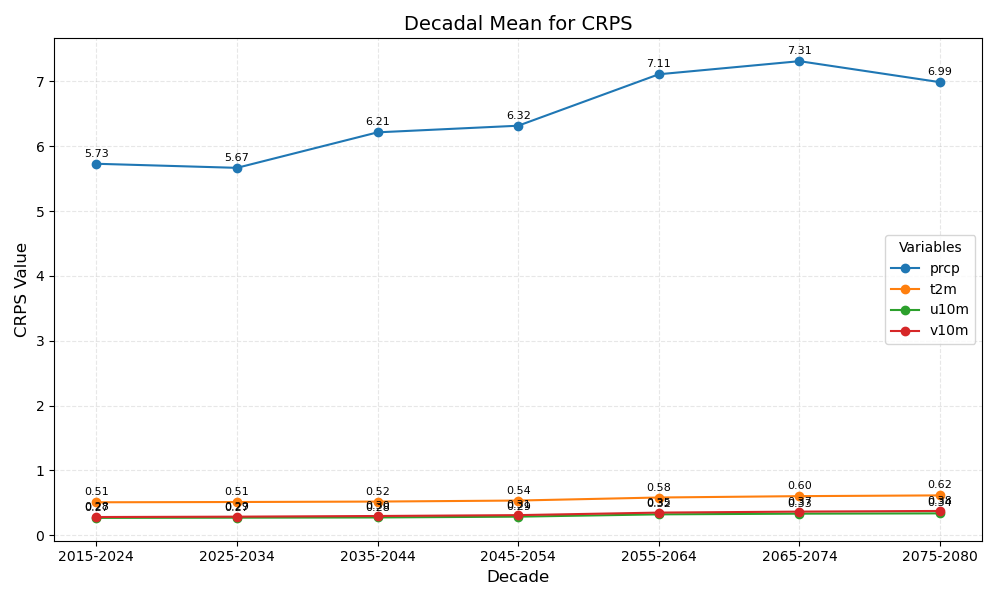

Data behind this chart, as committed beside it:
year_bin	prcp	t2m	u10m	v10m
2015-2024	5.73	0.51	0.27	0.28
2025-2034	5.67	0.51	0.27	0.29
2035-2044	6.21	0.52	0.28	0.30
2045-2054	6.32	0.54	0.29	0.31
2055-2064	7.11	0.58	0.32	0.35
2065-2074	7.31	0.60	0.33	0.37
2075-2080	6.99	0.62	0.34	0.38
